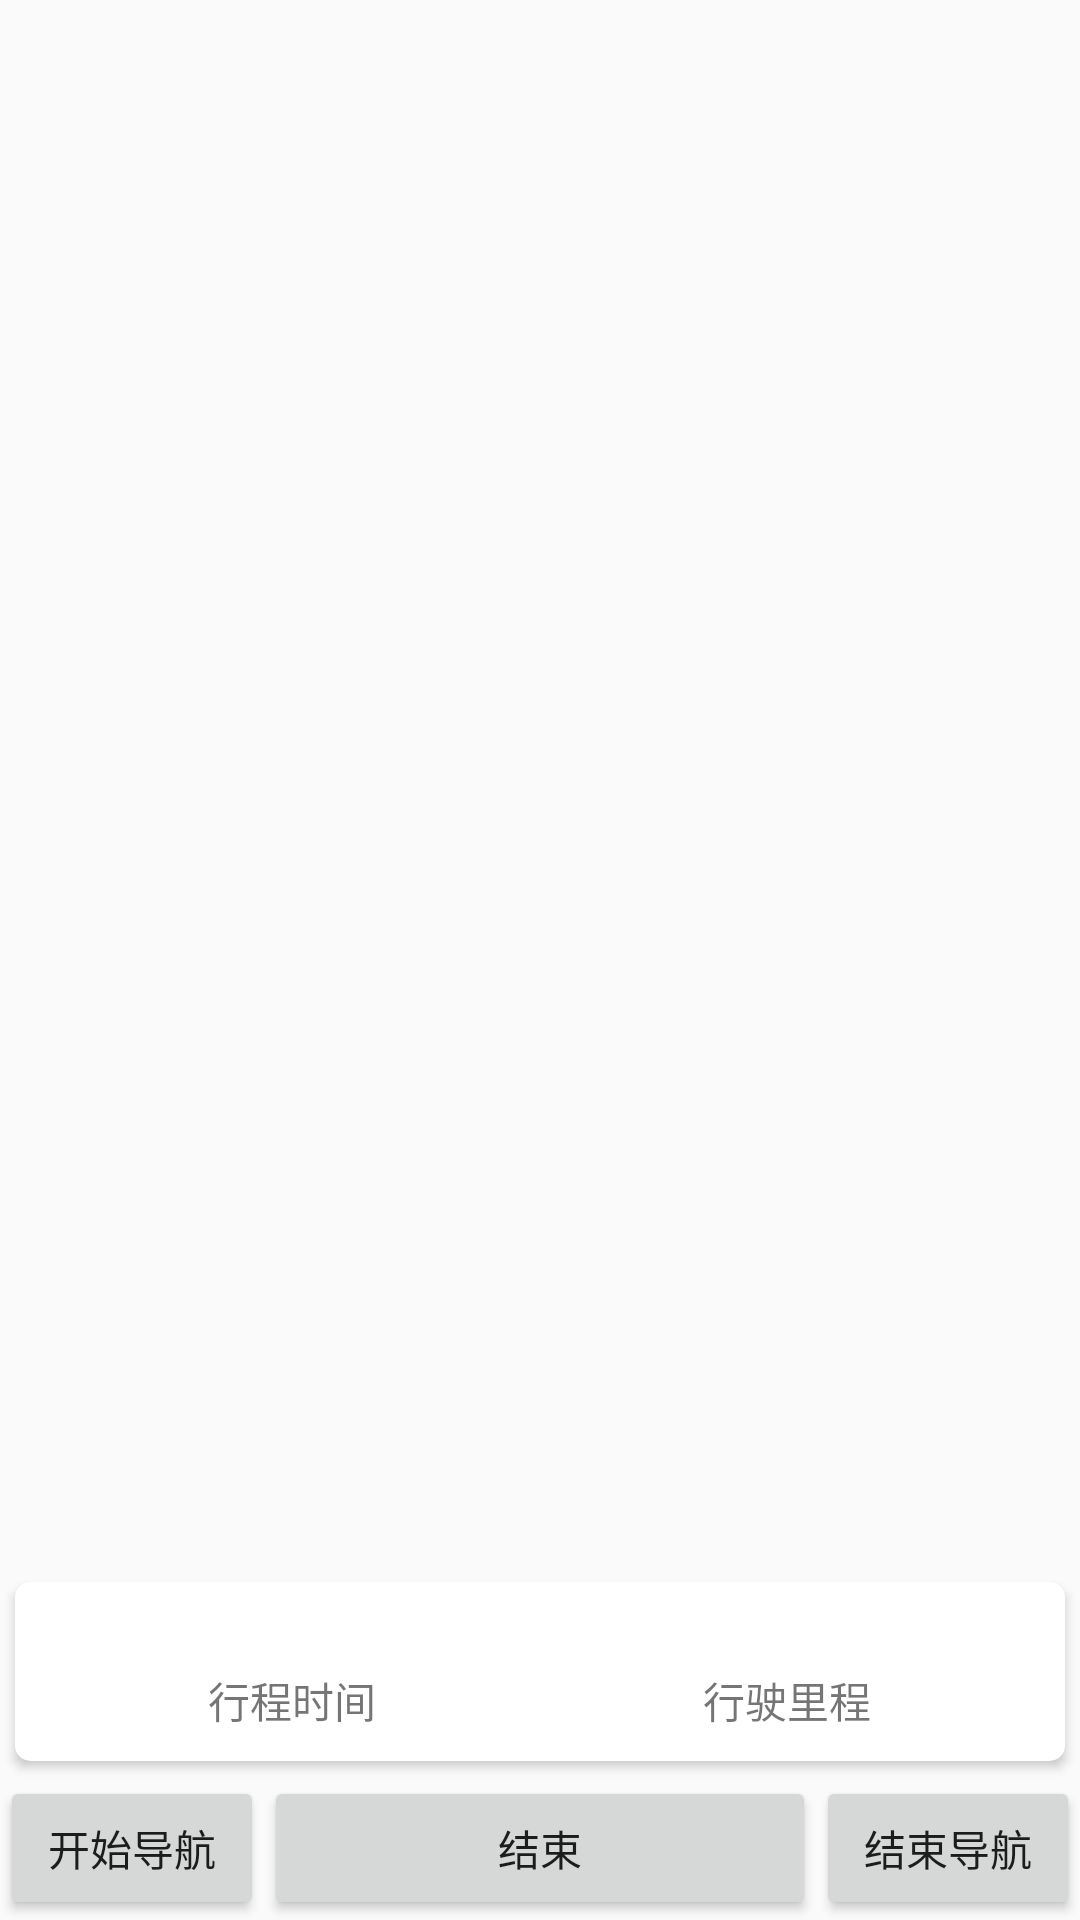

Layout XML and referenced resources for this Android screen:
<!-- AndroidManifest.xml: application theme Theme.VeoNavigation -->
<!-- res/layout/activity_maps2.xml -->
<?xml version="1.0" encoding="utf-8"?>
<androidx.appcompat.widget.LinearLayoutCompat xmlns:android="http://schemas.android.com/apk/res/android"
    xmlns:map="http://schemas.android.com/apk/res-auto"
    xmlns:tools="http://schemas.android.com/tools"
    android:layout_width="match_parent"
    android:layout_height="match_parent"
    android:orientation="vertical">

    <FrameLayout xmlns:android="http://schemas.android.com/apk/res/android"
        xmlns:map="http://schemas.android.com/apk/res-auto"
        xmlns:tools="http://schemas.android.com/tools"
        android:id="@+id/root_fl"
        android:layout_width="match_parent"
        android:layout_height="wrap_content"
        android:layout_weight="1">

        
        
        
        
        
        

        
        
        
        
        
        


    </FrameLayout>

    <androidx.appcompat.widget.LinearLayoutCompat
        android:layout_width="match_parent"
        android:layout_height="wrap_content"
        android:layout_gravity="bottom|center_horizontal"
        android:orientation="vertical">

        <androidx.cardview.widget.CardView
            android:layout_margin="5dp"
            map:cardCornerRadius="5dp"
            android:layout_width="match_parent"
            android:layout_height="wrap_content">

            <androidx.appcompat.widget.LinearLayoutCompat
                android:layout_width="match_parent"
                android:layout_height="wrap_content"
                android:padding="10dp">

                <androidx.appcompat.widget.LinearLayoutCompat
                    android:layout_width="wrap_content"
                    android:layout_height="wrap_content"
                    android:layout_weight="1"
                    android:gravity="center"
                    android:orientation="vertical">

                    <TextView
                        android:id="@+id/tv_time"
                        android:layout_width="wrap_content"
                        android:layout_height="wrap_content"
                        tools:text="10h" />

                    <TextView
                        android:layout_width="wrap_content"
                        android:layout_height="wrap_content"
                        android:text="行程时间" />
                </androidx.appcompat.widget.LinearLayoutCompat>

                <androidx.appcompat.widget.LinearLayoutCompat
                    android:layout_width="wrap_content"
                    android:layout_height="wrap_content"
                    android:layout_weight="1"
                    android:gravity="center"
                    android:orientation="vertical">

                    <TextView
                        android:id="@+id/tv_distance"
                        android:layout_width="wrap_content"
                        android:layout_height="wrap_content"
                        tools:text="100km" />

                    <TextView
                        android:layout_width="wrap_content"
                        android:layout_height="wrap_content"
                        android:text="行驶里程" />
                </androidx.appcompat.widget.LinearLayoutCompat>


            </androidx.appcompat.widget.LinearLayoutCompat>


        </androidx.cardview.widget.CardView>


        <androidx.appcompat.widget.LinearLayoutCompat
            android:layout_width="match_parent"
            android:layout_height="wrap_content"
            android:layout_gravity="bottom|center_horizontal">

            <Button
                android:id="@+id/btn_start"
                android:layout_width="wrap_content"
                android:layout_height="wrap_content"
                android:text="开始导航" />

            <Button
                android:id="@+id/btn_finsh"
                android:layout_width="wrap_content"
                android:layout_height="wrap_content"
                android:layout_weight="1"
                android:text="结束" />

            <Button
                android:id="@+id/btn_stop"
                android:layout_width="wrap_content"
                android:layout_height="wrap_content"
                android:text="结束导航" />

        </androidx.appcompat.widget.LinearLayoutCompat>
    </androidx.appcompat.widget.LinearLayoutCompat>

</androidx.appcompat.widget.LinearLayoutCompat>
<!-- resources referenced by this layout -->
<resources>
  <style name="Theme.VeoNavigation" parent="android:Theme.Material.Light.NoActionBar" />
</resources>
